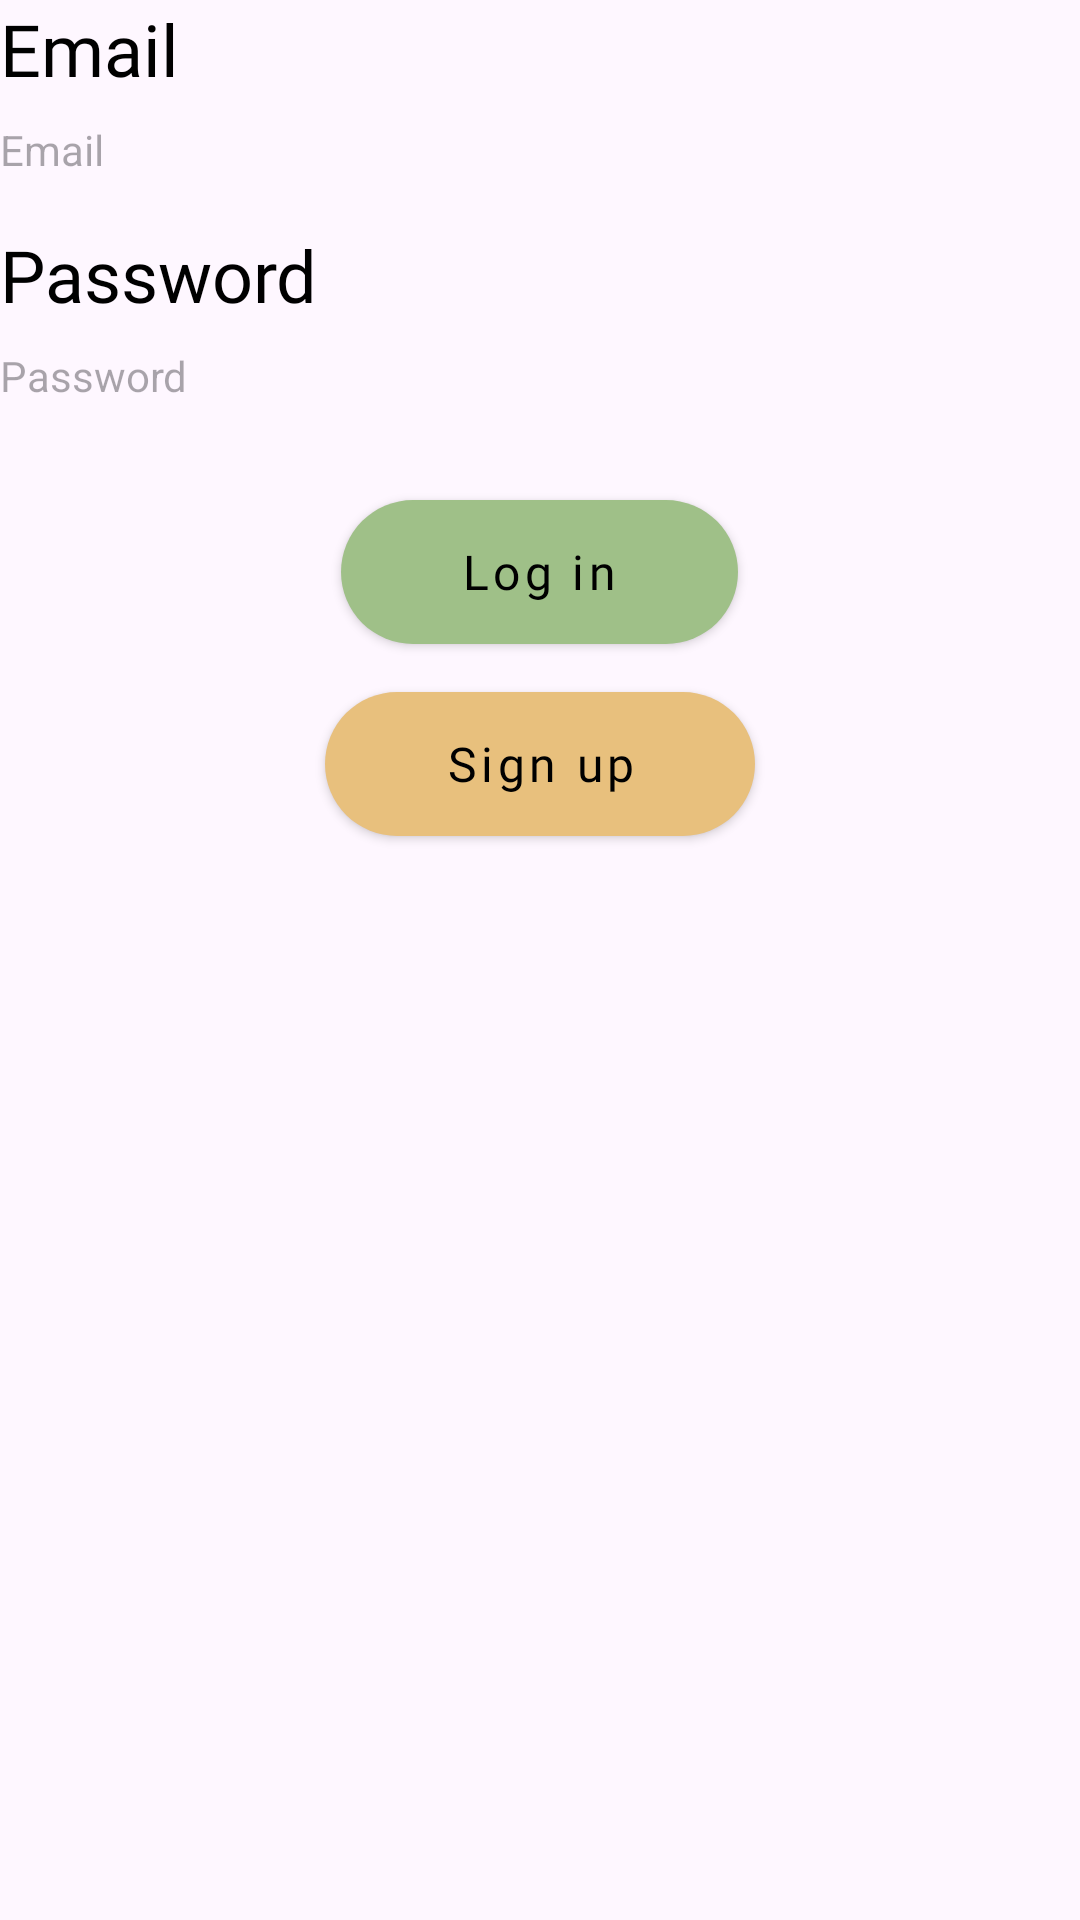

Reconstruct the res/layout file that produces this screen, plus the resources it refers to.
<!-- AndroidManifest.xml: application theme Theme.CalAid -->
<!-- res/layout/fragment_login.xml -->
<?xml version="1.0" encoding="utf-8"?>
<LinearLayout xmlns:android="http://schemas.android.com/apk/res/android"
    style="@style/Layout.Bordered"
    android:layout_width="match_parent"
    android:layout_height="match_parent"
    android:layout_gravity="center"
    android:orientation="vertical">

    <TextView
        style="@style/TextView.Header.Style"
        android:layout_width="match_parent"
        android:layout_height="wrap_content"
        android:text="@string/labelEmail" />

    <EditText
        android:id="@+id/etLoginEmail"
        style="@style/EditText.Yellow.Border.Margined"
        android:layout_width="match_parent"
        android:layout_height="wrap_content"
        android:hint="@string/labelEmail" />

    <TextView
        style="@style/TextView.Header.Style"
        android:layout_width="match_parent"
        android:layout_height="wrap_content"
        android:text="@string/labelPassword" />

    <EditText
        android:id="@+id/etLoginPassword"
        style="@style/EditText.Yellow.Border.Margined"
        android:layout_width="match_parent"
        android:layout_height="wrap_content"
        android:hint="@string/labelPassword"
        android:inputType="textPassword" />

    <Button
        android:id="@+id/btnLogIn"
        style="@style/Button.Rounded"
        android:layout_width="wrap_content"
        android:layout_height="wrap_content"
        android:background="@drawable/square_rounded_green"
        android:text="@string/labelLogin" />

    <Button
        android:id="@+id/btnRegister"
        style="@style/Button.Rounded"
        android:layout_width="wrap_content"
        android:layout_height="wrap_content"
        android:background="@drawable/square_rounded_yellow"
        android:text="@string/labelSignUp" />
</LinearLayout>
<!-- resources referenced by this layout -->
<resources>
  <!-- drawable square_rounded_green (drawable) -->
  <?xml version="1.0" encoding="utf-8"?>
  
  <shape xmlns:android="http://schemas.android.com/apk/res/android">
      <solid android:color="@color/paleGreen"/>
      <corners android:radius="100dp"/>
  </shape>
  <!-- drawable square_rounded_yellow (drawable) -->
  <?xml version="1.0" encoding="utf-8"?>
  
  <shape xmlns:android="http://schemas.android.com/apk/res/android">
      <solid android:color="@color/beige"/>
      <corners android:radius="100dp"/>
  </shape>
  <string name="labelEmail">Email</string>
  <string name="labelLogin">Log in</string>
  <string name="labelPassword">Password</string>
  <string name="labelSignUp">Sign up</string>
  <style name="Button.Rounded" parent="Widget.MaterialComponents.Button">
          <item name="android:textColor">@color/black</item>
          <item name="android:textSize">16dp</item>
          <item name="android:textAllCaps">false</item>
          <item name="android:layout_marginTop">16dp</item>
          <item name="backgroundTint">@null</item>
          <item name="fontFamily">@font/work_sans</item>
          <item name="android:paddingStart">40dp</item>
          <item name="android:paddingEnd">40dp</item>
          <item name="android:layout_gravity">center</item>
      </style>
  <style name="EditText.Yellow.Border.Margined" parent="Base.Theme.CalAid">
          <item name="android:maxLines">1</item>
          <item name="android:background">@drawable/input_text</item>
          <item name="android:layout_marginTop">8dp</item>
          <item name="android:layout_marginBottom">16dp</item>
      </style>
  <style name="Layout.Bordered" parent="Base.Theme.CalAid">
          <item name="android:layout_marginEnd">16dp</item>
          <item name="android:layout_marginStart">16dp</item>
          <item name="android:layout_marginTop">16dp</item>
          <item name="android:layout_marginBottom">16dp</item>
      </style>
  <style name="TextView.Header.Style" parent="Base.Theme.CalAid">
          <item name="android:fontFamily">@font/nunito</item>
          <item name="android:textSize">24dp</item>
      </style>
  <style name="Theme.CalAid" parent="Theme.Material3.DayNight.NoActionBar">
          
          <item name="android:textColor">@color/black</item>
      </style>
  <color name="paleGreen">#9FC088</color>
  <color name="beige">#E8C07D</color>
  <color name="black">#FF000000</color>
  <style name="Base.Theme.CalAid" parent="Theme.Material3.DayNight.NoActionBar">
          
          
      </style>
</resources>
